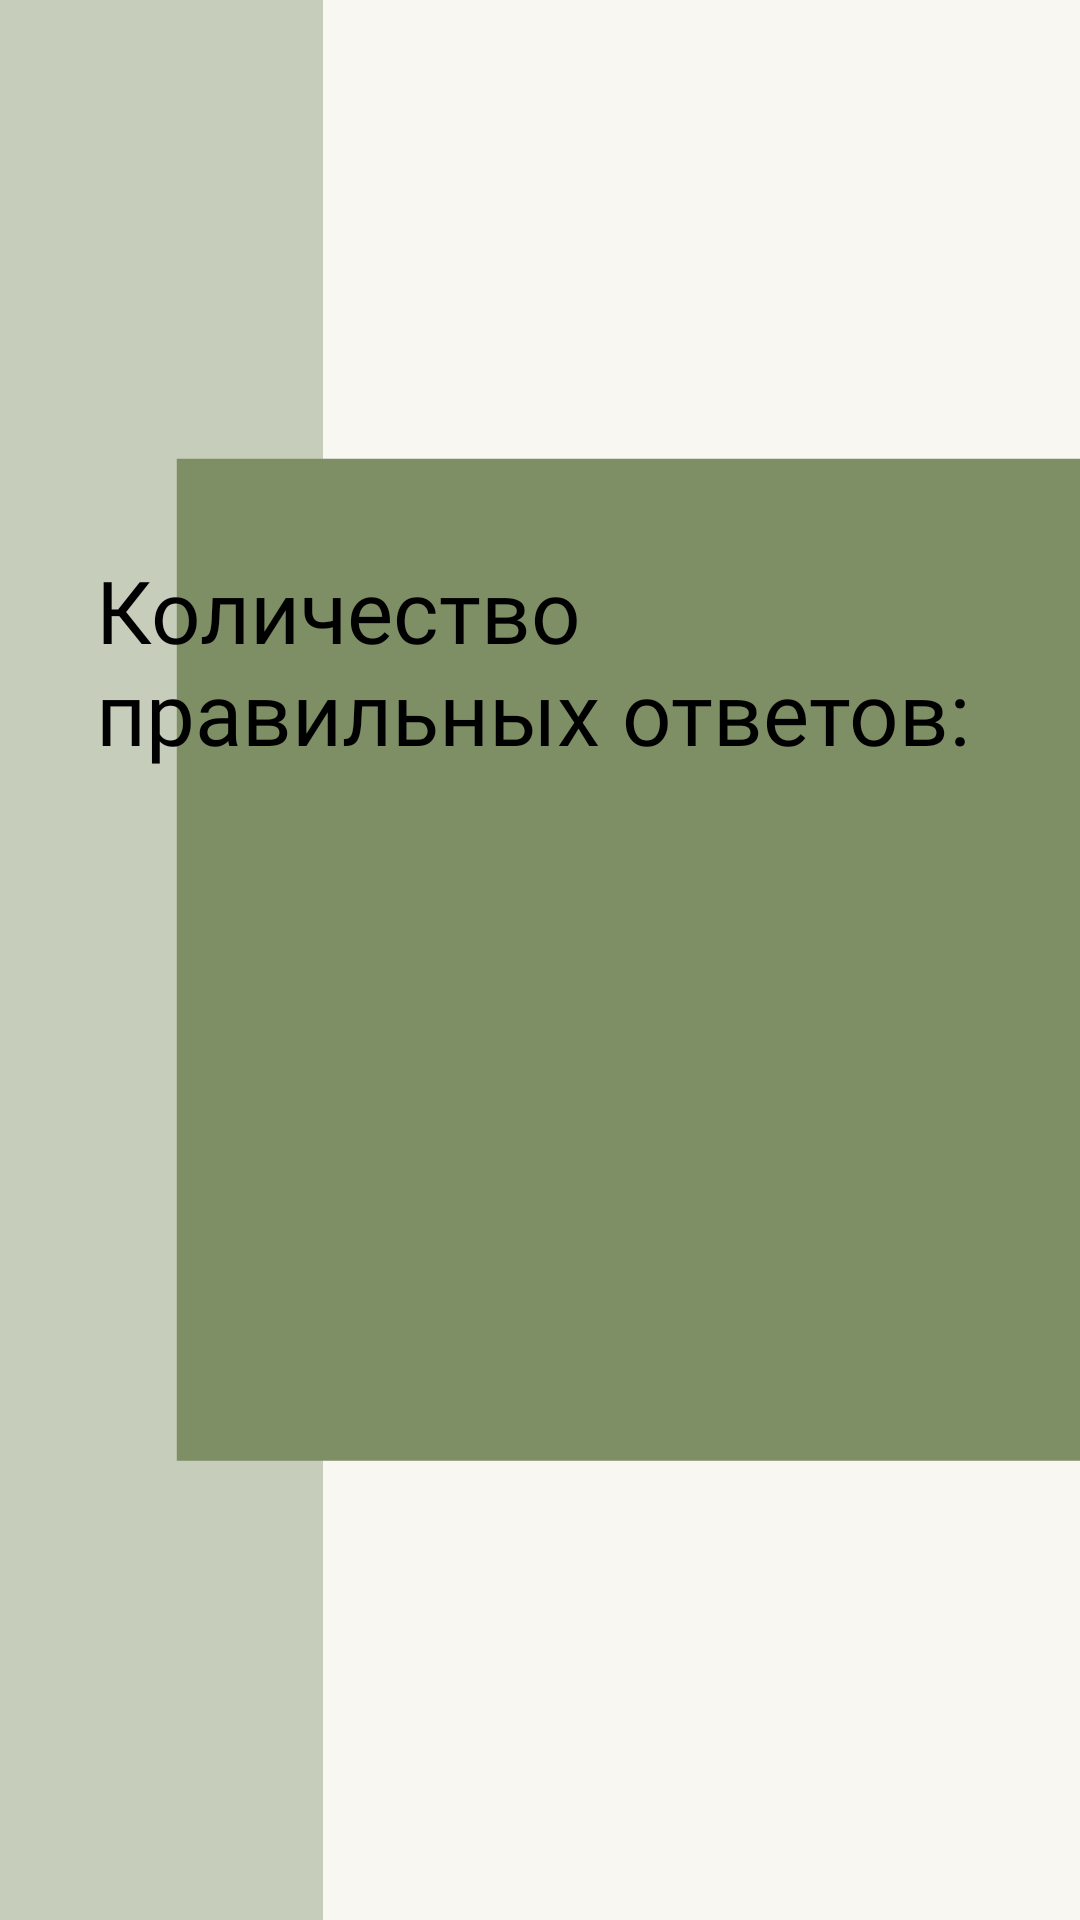

This screen was rendered from an Android layout file. Write that file and the resources it references.
<!-- AndroidManifest.xml: application theme Theme.Recycletest -->
<!-- res/layout/activity_result.xml -->
<?xml version="1.0" encoding="utf-8"?>
<androidx.constraintlayout.widget.ConstraintLayout xmlns:android="http://schemas.android.com/apk/res/android"
    xmlns:app="http://schemas.android.com/apk/res-auto"
    xmlns:tools="http://schemas.android.com/tools"
    android:layout_width="match_parent"
    android:layout_height="match_parent"
    android:background="@drawable/back4"
    tools:context=".activity.Result">


    <TextView
        android:id="@+id/textView10"
        android:layout_width="300dp"
        android:layout_height="wrap_content"
        android:layout_marginTop="184dp"
        android:layout_marginEnd="28dp"
        android:fontFamily="@font/antic"
        android:text="Количество правильных ответов:"
        android:textColor="@color/black"
        android:textSize="29sp"
        app:layout_constraintEnd_toEndOf="parent"
        app:layout_constraintTop_toTopOf="parent" />

    <TextView
        android:id="@+id/textView11"
        android:layout_width="wrap_content"
        android:layout_height="wrap_content"
        android:layout_marginBottom="16dp"
        android:fontFamily="@font/antic"
        android:textColor="@color/black"
        android:textSize="50sp"
        app:layout_constraintBottom_toBottomOf="parent"
        app:layout_constraintEnd_toEndOf="parent"
        app:layout_constraintHorizontal_bias="0.574"
        app:layout_constraintStart_toStartOf="parent"
        app:layout_constraintTop_toBottomOf="@+id/textView10"
        app:layout_constraintVertical_bias="0.203" />

    <TextView
        android:id="@+id/textView13"
        android:layout_width="260dp"
        android:layout_height="wrap_content"

        android:layout_marginStart="80dp"
        android:layout_marginBottom="248dp"
        android:fontFamily="@font/antic"
        android:textColor="@color/black"
        android:textSize="25sp"
        app:layout_constraintBottom_toBottomOf="parent"
        app:layout_constraintStart_toStartOf="parent" />


</androidx.constraintlayout.widget.ConstraintLayout>
<!-- resources referenced by this layout -->
<resources>
  <color name="black">#FF000000</color>
  <!-- drawable back4: png bitmap (drawable, 13691 bytes) -->
  <style name="Theme.Recycletest" parent="Theme.MaterialComponents.DayNight.DarkActionBar">
          
          <item name="colorPrimary">@color/greyGr</item>
          <item name="colorPrimaryVariant">@color/grey</item>
          <item name="colorOnPrimary">@color/white</item>
          
          <item name="colorSecondary">@color/greyGr</item>
          <item name="colorSecondaryVariant">@color/grey</item>
          <item name="colorOnSecondary">@color/black</item>
          
          <item name="android:statusBarColor" tools:targetApi="l">?attr/colorPrimaryVariant</item>
          
      </style>
  <color name="greyGr">#C6CDBA</color>
  <color name="grey">#7e8e65</color>
  <color name="white">#FFFFFFFF</color>
</resources>
